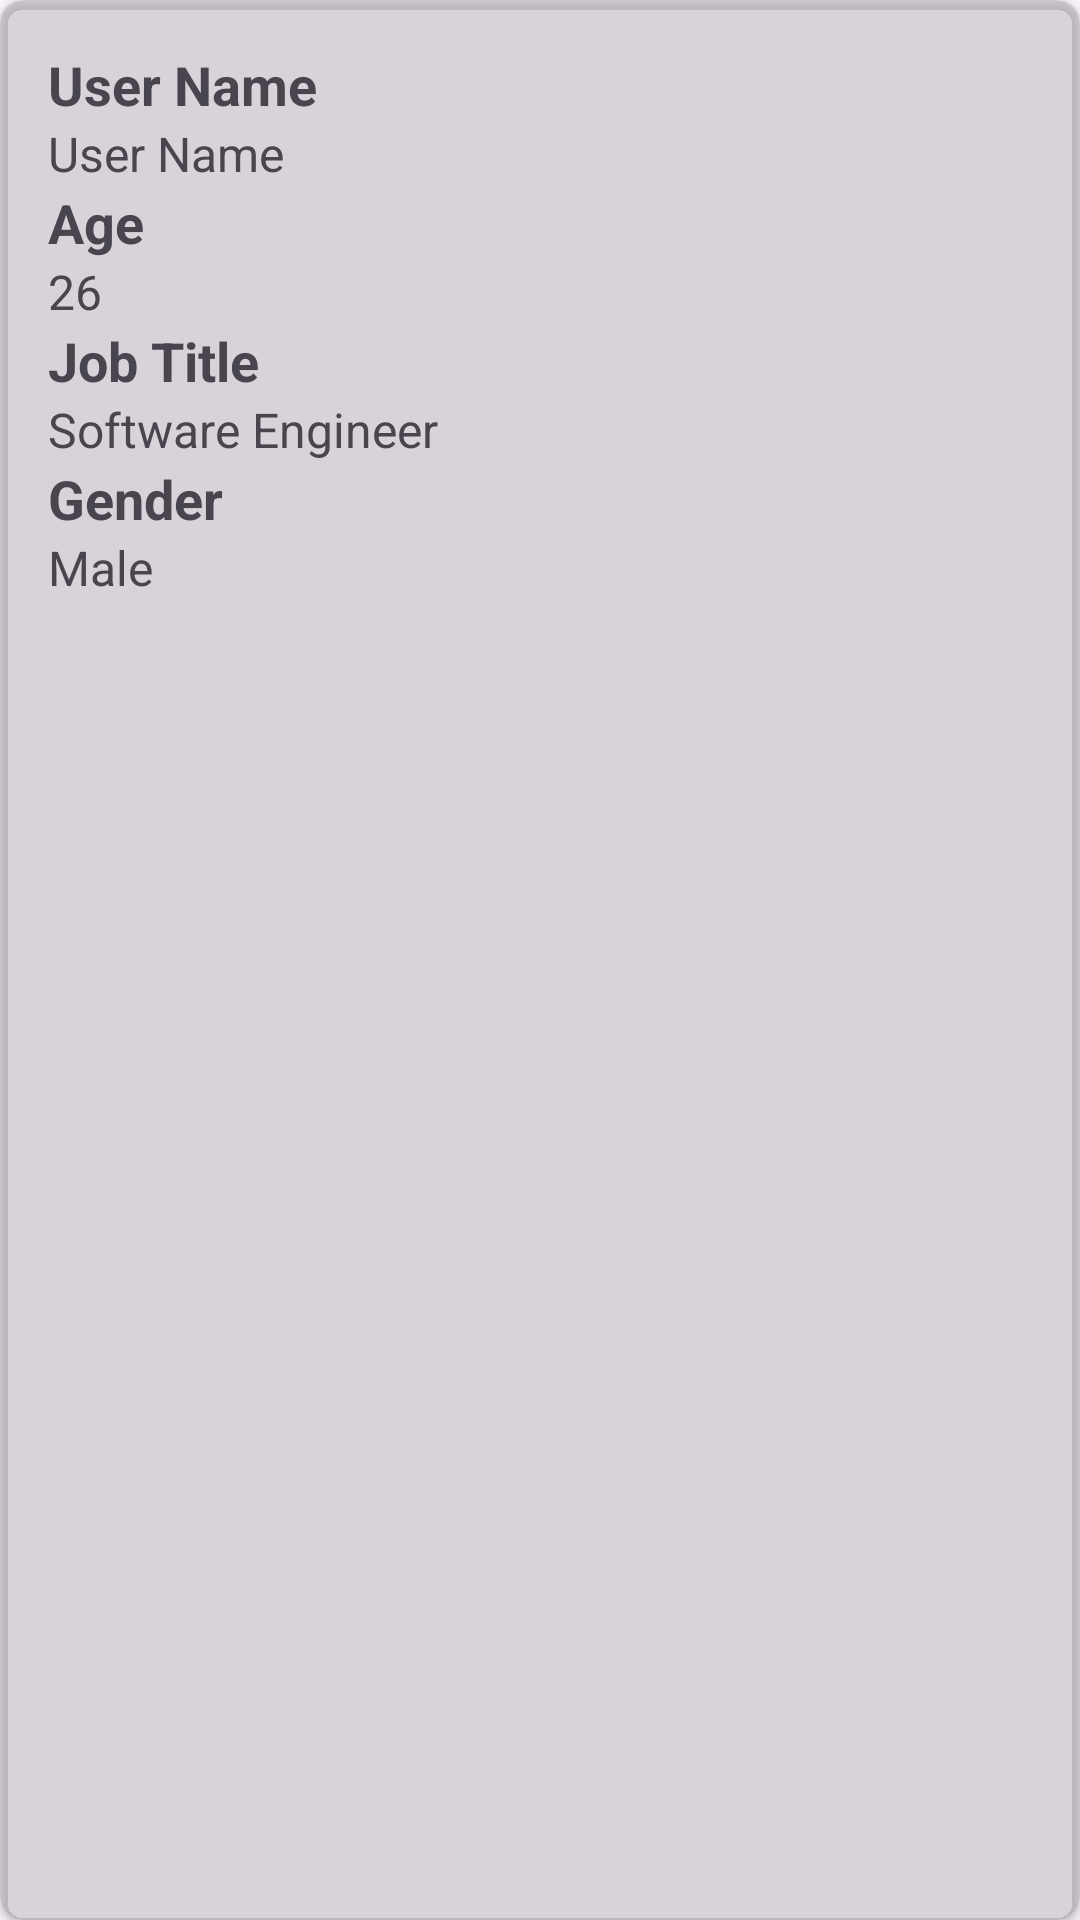

Reconstruct the res/layout file that produces this screen, plus the resources it refers to.
<!-- AndroidManifest.xml: application theme Theme.MadarsoftTask -->
<!-- res/layout/user_item_list.xml -->
<?xml version="1.0" encoding="utf-8"?>
<androidx.cardview.widget.CardView xmlns:android="http://schemas.android.com/apk/res/android"
    xmlns:app="http://schemas.android.com/apk/res-auto"
    android:layout_width="match_parent"
    android:layout_height="wrap_content"
    android:layout_margin="8dp"
    app:cardBackgroundColor="#61999999"
    android:layout_marginBottom="16dp"
    android:layout_marginTop="16dp"
    app:cardCornerRadius="8dp">

    <LinearLayout
        android:layout_width="match_parent"
        android:layout_height="wrap_content"
        android:orientation="vertical"
        android:padding="16dp">

        <TextView
            android:id="@+id/textViewUsernameLabel"
            android:layout_width="match_parent"
            android:layout_height="wrap_content"
            android:text="@string/username"
            android:textSize="18sp"
            android:textStyle="bold" />

        <TextView
            android:id="@+id/textViewUsername"
            android:layout_width="match_parent"
            android:layout_height="wrap_content"
            android:text="@string/username"
            android:textSize="16sp" />

        <TextView
            android:id="@+id/textViewAgeLabel"
            android:layout_width="match_parent"
            android:layout_height="wrap_content"
            android:text="@string/age"
            android:textSize="18sp"
            android:textStyle="bold" />

        <TextView
            android:id="@+id/textViewAge"
            android:layout_width="match_parent"
            android:layout_height="wrap_content"
            android:text="@string/_26"
            android:textSize="16sp" />

        <TextView
            android:id="@+id/textViewJobTitleLabel"
            android:layout_width="match_parent"
            android:layout_height="wrap_content"
            android:text="@string/job_title"
            android:textSize="18sp"
            android:textStyle="bold" />

        <TextView
            android:id="@+id/textViewJobTitle"
            android:layout_width="match_parent"
            android:layout_height="wrap_content"
            android:text="@string/software_engineer"
            android:textSize="16sp" />

        <TextView
            android:id="@+id/textViewGenderLabel"
            android:layout_width="match_parent"
            android:layout_height="wrap_content"
            android:text="@string/gender"
            android:textSize="18sp"
            android:textStyle="bold" />

        <TextView
            android:id="@+id/textViewGender"
            android:layout_width="match_parent"
            android:layout_height="wrap_content"
            android:text="@string/male"
            android:textSize="16sp" />

    </LinearLayout>
</androidx.cardview.widget.CardView>
<!-- resources referenced by this layout -->
<resources>
  <string name="_26">26</string>
  <string name="age">Age</string>
  <string name="gender">Gender</string>
  <string name="job_title">Job Title</string>
  <string name="male">Male</string>
  <string name="software_engineer">Software Engineer</string>
  <string name="username">User Name</string>
  <style name="Theme.MadarsoftTask" parent="Base.Theme.MadarsoftTask" />
  <style name="Base.Theme.MadarsoftTask" parent="Theme.Material3.DayNight.NoActionBar">
          
          
      </style>
</resources>
